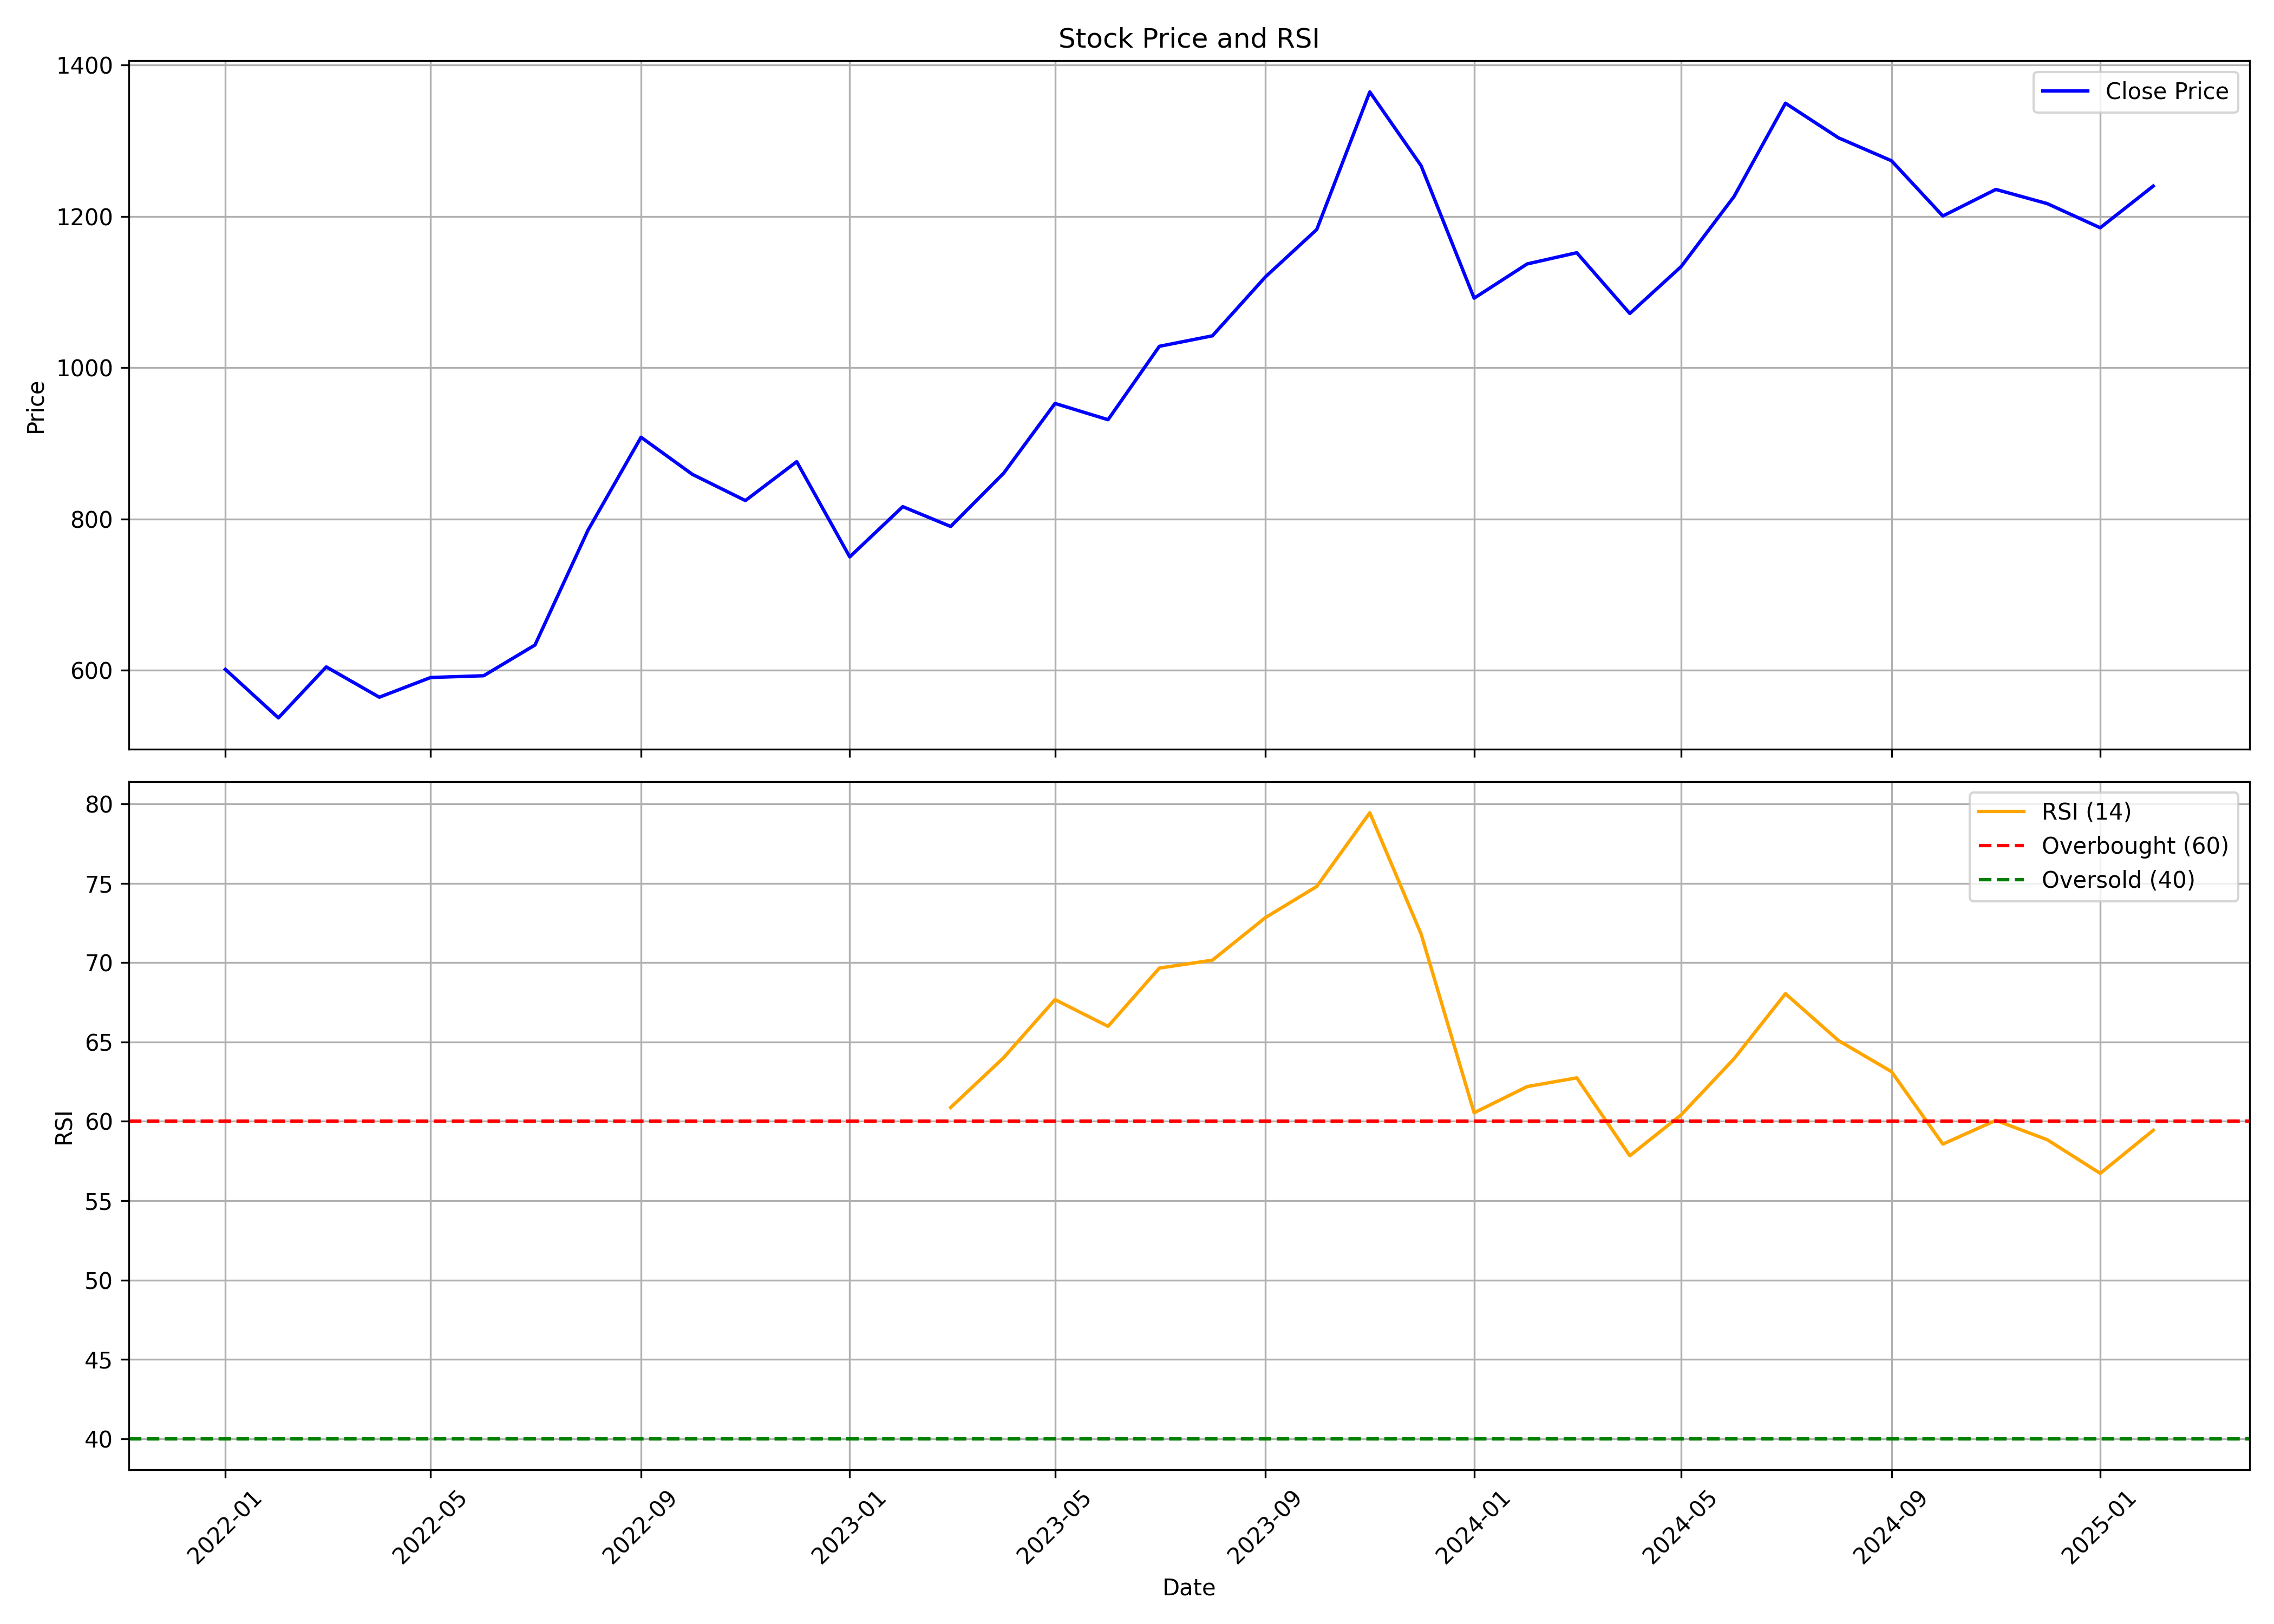

The data file committed next to this chart (first rows):
, date, symbol, open, high, low, close, volume, rsi
0, 2022-01-01, METROBRAND, 448.9, 664.7, 423.5, 601.4, 18721810, 
1, 2022-02-01, METROBRAND, 602.5, 607.2, 504.3, 537.3, 3928690, 
2, 2022-03-01, METROBRAND, 537.3, 627.7, 498.9, 604.7, 4129044, 
3, 2022-04-01, METROBRAND, 605.1, 618, 530.1, 564.6, 1842479, 
4, 2022-05-01, METROBRAND, 561.8, 601.1, 500.2, 590.7, 4089310, 
5, 2022-06-01, METROBRAND, 591.2, 613, 520.4, 593, 2626120, 
6, 2022-07-01, METROBRAND, 594.2, 648.1, 543.5, 633.6, 5543716, 
7, 2022-08-01, METROBRAND, 675.5, 930.8, 675.5, 785.3, 14453966, 
8, 2022-09-01, METROBRAND, 782.1, 940.3, 765.3, 908.1, 12405774, 
9, 2022-10-01, METROBRAND, 902.3, 972.3, 811.9, 859.1, 8025532, 
10, 2022-11-01, METROBRAND, 866.4, 871.9, 765.8, 824.4, 3554694, 
11, 2022-12-01, METROBRAND, 824.8, 905.1, 786.8, 875.8, 3411145, 
12, 2023-01-01, METROBRAND, 882.3, 885.7, 729.7, 750, 4143644, 
13, 2023-02-01, METROBRAND, 760.6, 855.1, 732.9, 816.4, 2964060, 
14, 2023-03-01, METROBRAND, 803.6, 830.9, 760.7, 790.2, 3096959, 60.87
15, 2023-04-01, METROBRAND, 793.5, 874.8, 783.6, 860.7, 2757918, 64.02
16, 2023-05-01, METROBRAND, 860.7, 985.6, 823.4, 952.8, 5110770, 67.67
17, 2023-06-01, METROBRAND, 952.8, 1029, 923.8, 931.3, 2904076, 65.99
18, 2023-07-01, METROBRAND, 939.6, 1104, 934.8, 1028, 2634905, 69.66
19, 2023-08-01, METROBRAND, 1032, 1121, 977.1, 1042, 3225772, 70.16
20, 2023-09-01, METROBRAND, 1042, 1143, 980.1, 1120, 2819309, 72.84
21, 2023-10-01, METROBRAND, 1122, 1293, 1108, 1183, 8119933, 74.8
22, 2023-11-01, METROBRAND, 1172, 1435, 1156, 1364, 3115962, 79.45
23, 2023-12-01, METROBRAND, 1365, 1399, 1238, 1267, 1857262, 71.81
24, 2024-01-01, METROBRAND, 1263, 1312, 1051, 1092, 4332780, 60.54
25, 2024-02-01, METROBRAND, 1116, 1181, 1020, 1137, 4160353, 62.19
26, 2024-03-01, METROBRAND, 1131, 1236, 1014, 1152, 10911605, 62.74
27, 2024-04-01, METROBRAND, 1163, 1171, 1015, 1072, 4009334, 57.83
28, 2024-05-01, METROBRAND, 1072, 1197, 1017, 1134, 2514406, 60.41
29, 2024-06-01, METROBRAND, 1173, 1329, 988.3, 1226, 3379692, 63.95
30, 2024-07-01, METROBRAND, 1226, 1396, 1209, 1349, 5547663, 68.05
31, 2024-08-01, METROBRAND, 1354, 1427, 1224, 1304, 2993709, 65.09
32, 2024-09-01, METROBRAND, 1312, 1316, 1198, 1273, 3065013, 63.13
33, 2024-10-01, METROBRAND, 1276, 1300, 1125, 1200, 1974945, 58.57
34, 2024-11-01, METROBRAND, 1208, 1240, 1097, 1236, 1058871, 60.06
35, 2024-12-01, METROBRAND, 1230, 1346, 1193, 1217, 2993720, 58.84
36, 2025-01-01, METROBRAND, 1213, 1309, 1165, 1185, 2256889, 56.72
37, 2025-02-01, METROBRAND, 1245, 1345, 1213, 1240, 1804863, 59.44
